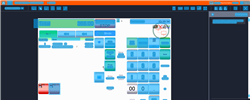
Task: Trigger Based Attended Automation
Workflow: NAMOS_KH_CashierSignOff

Step 1: Computer Vision in window 'Web Rep Console*' (msedge.exe)

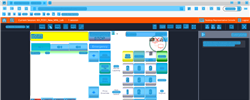
Step 2: CV refresh

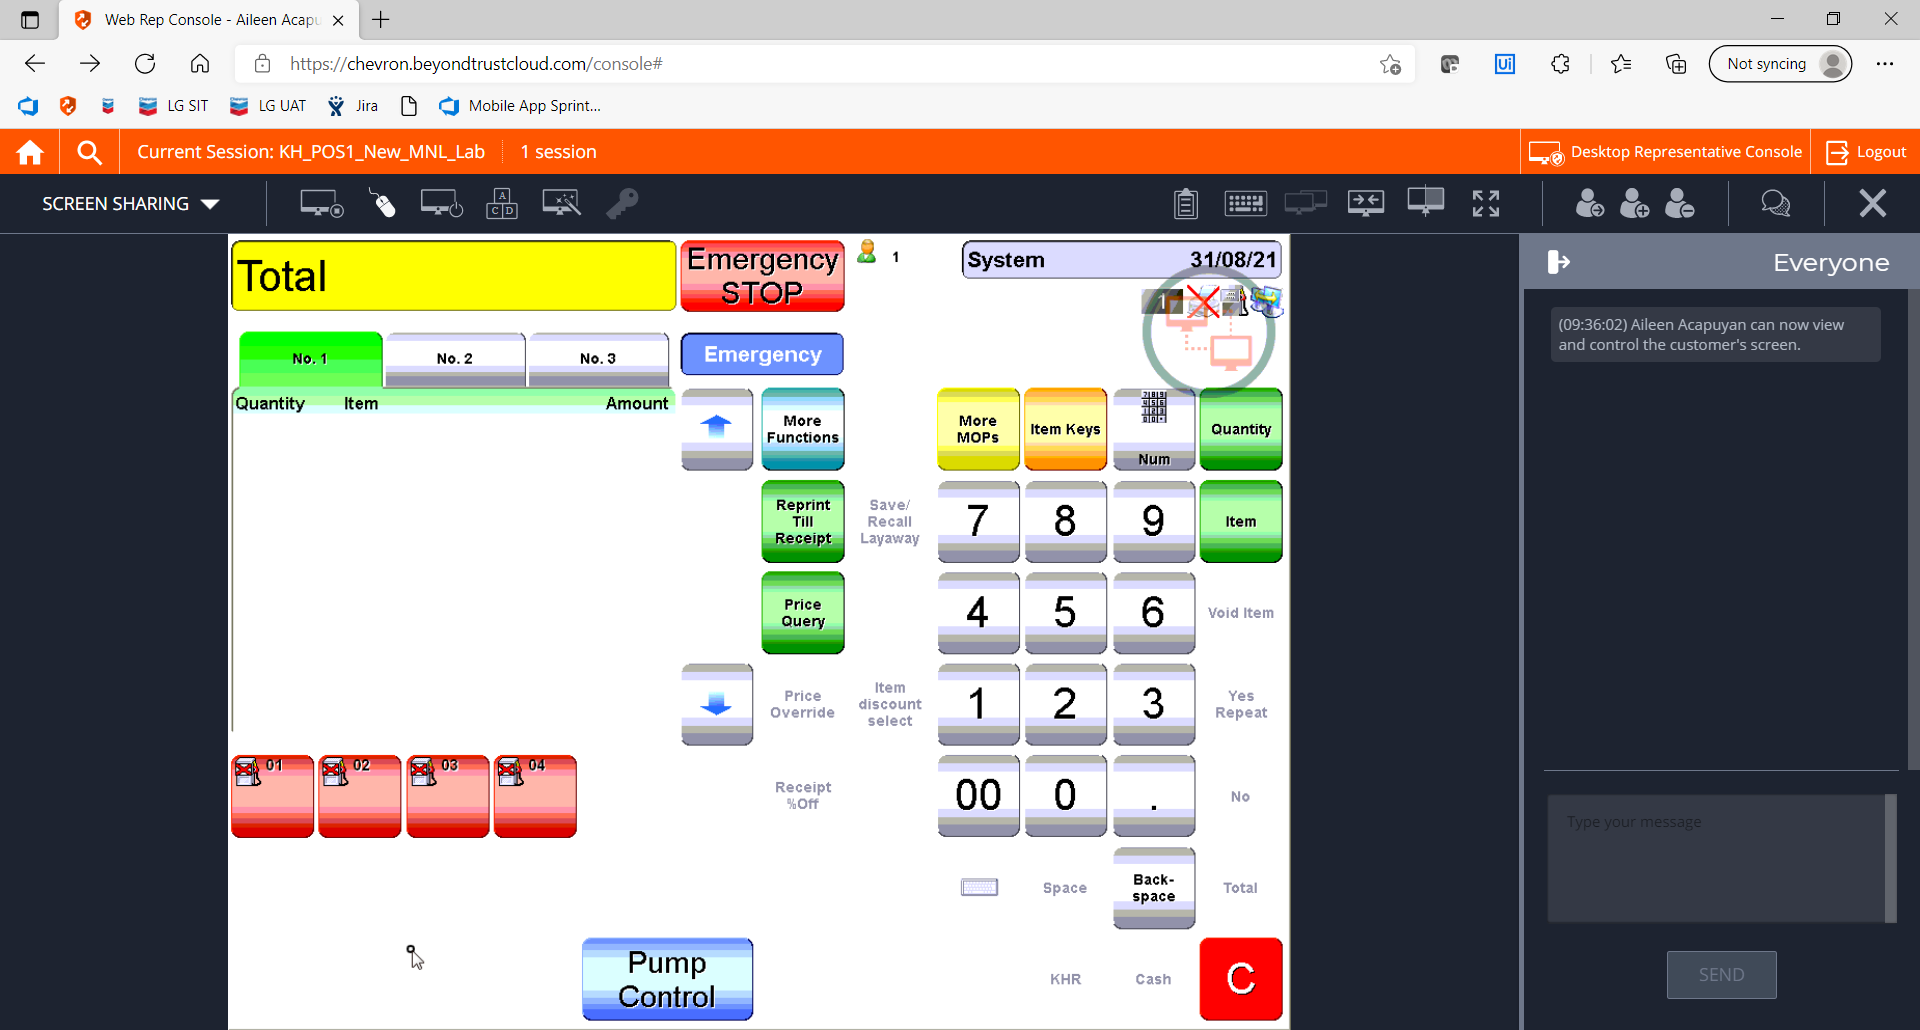
Step 3: CVCache

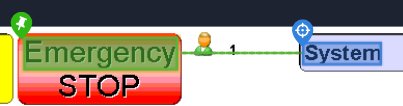
Step 4 [try]: get-text

Step 5: CvDescriptor (same screen as step 4)

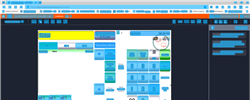
Step 6: CV refresh

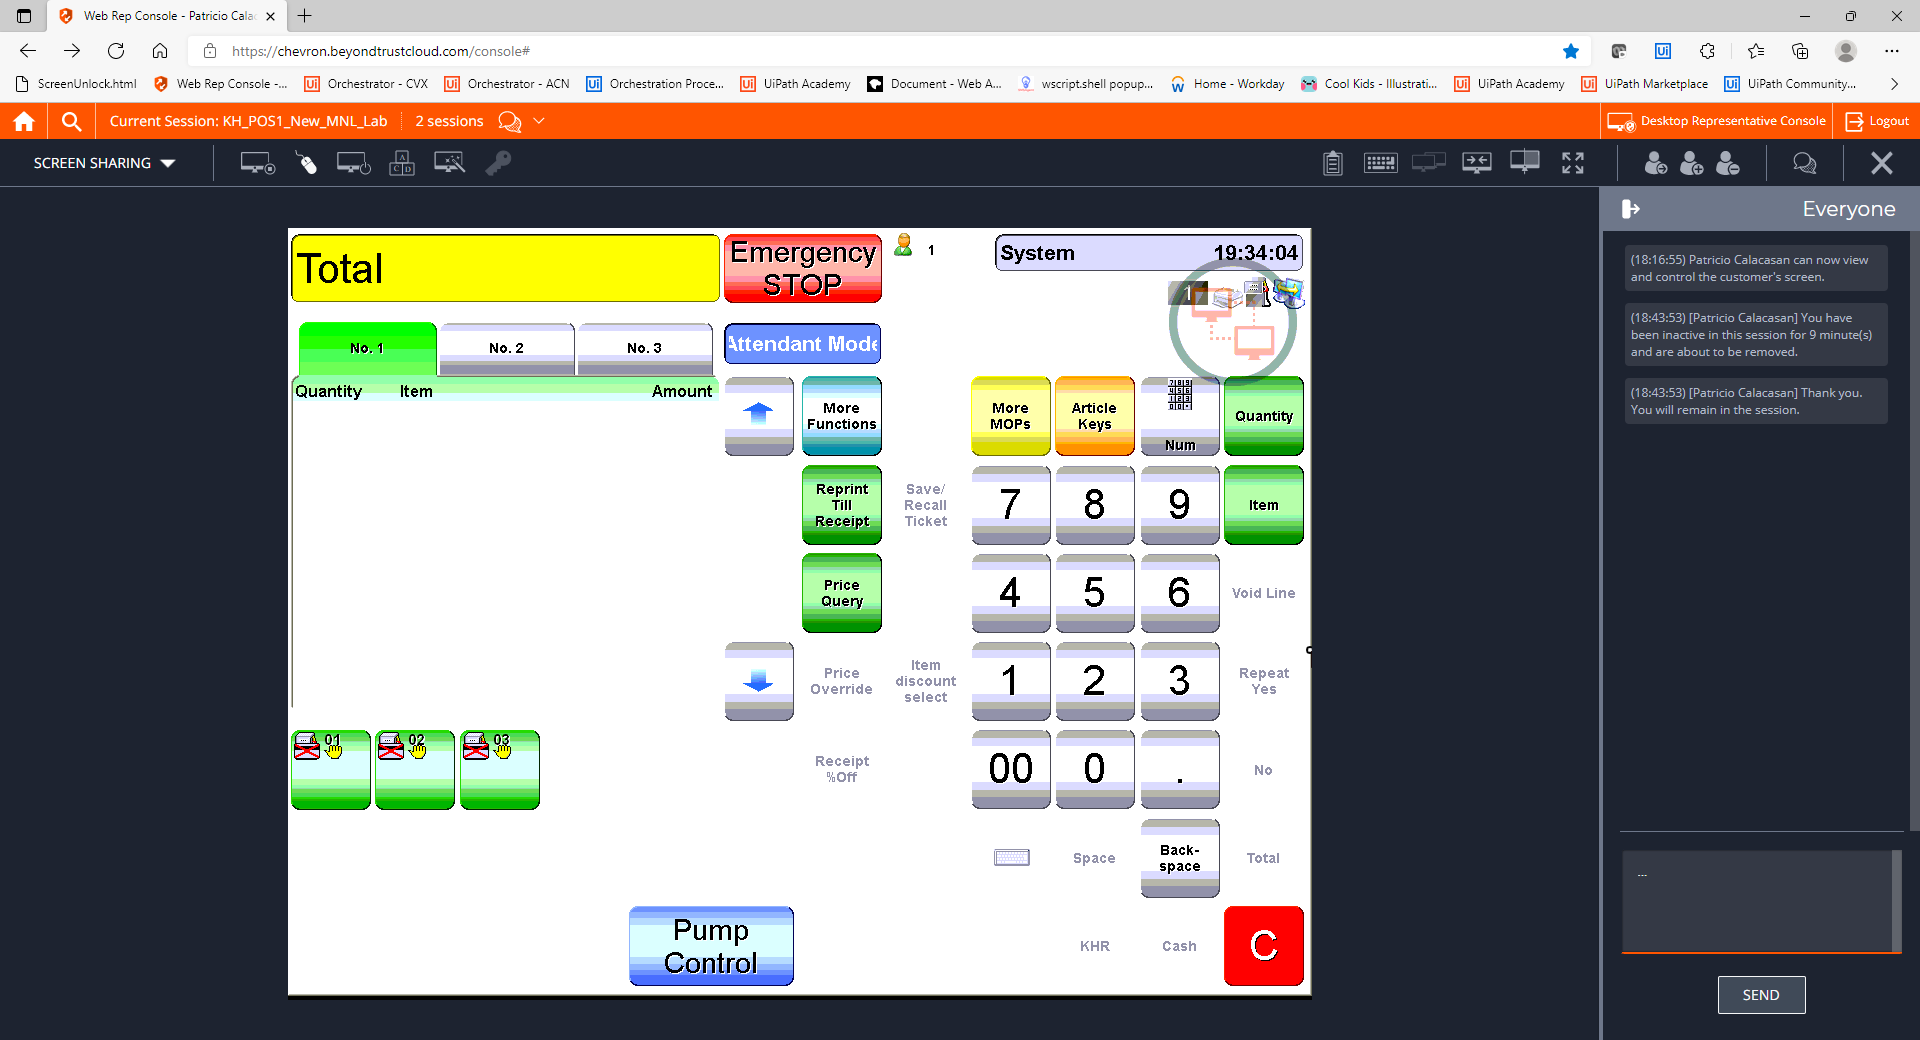
Step 7: CVCache

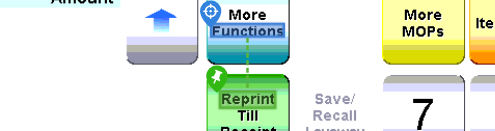
Step 8 [try]: CV Click - Text

Step 9: CvDescriptor (same screen as step 8)

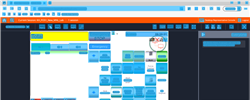
Step 10: CVRefresh

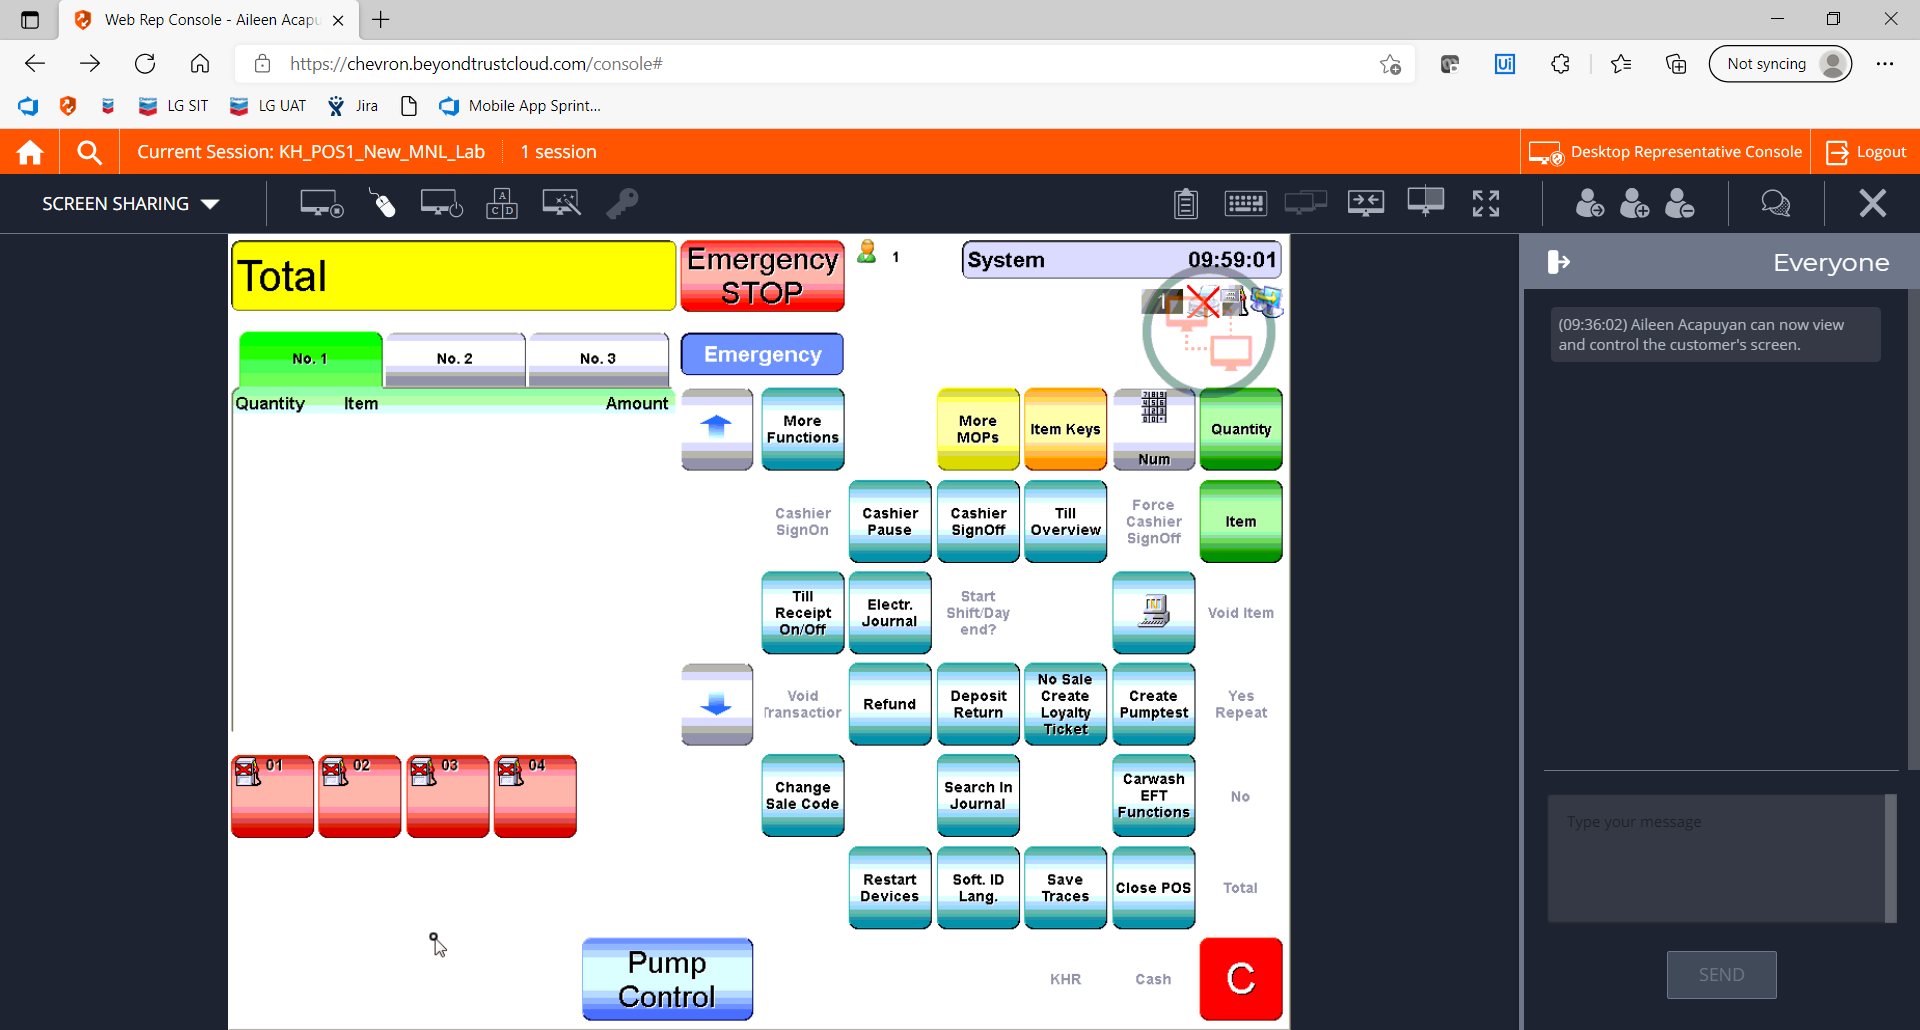
Step 11: CVCache

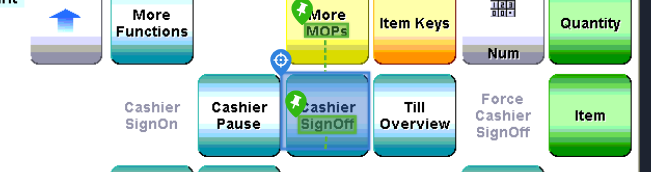
Step 12 [try]: CV Click - Cell

Step 13: CvDescriptor (same screen as step 12)

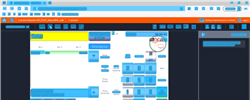
Step 14: CVRefresh

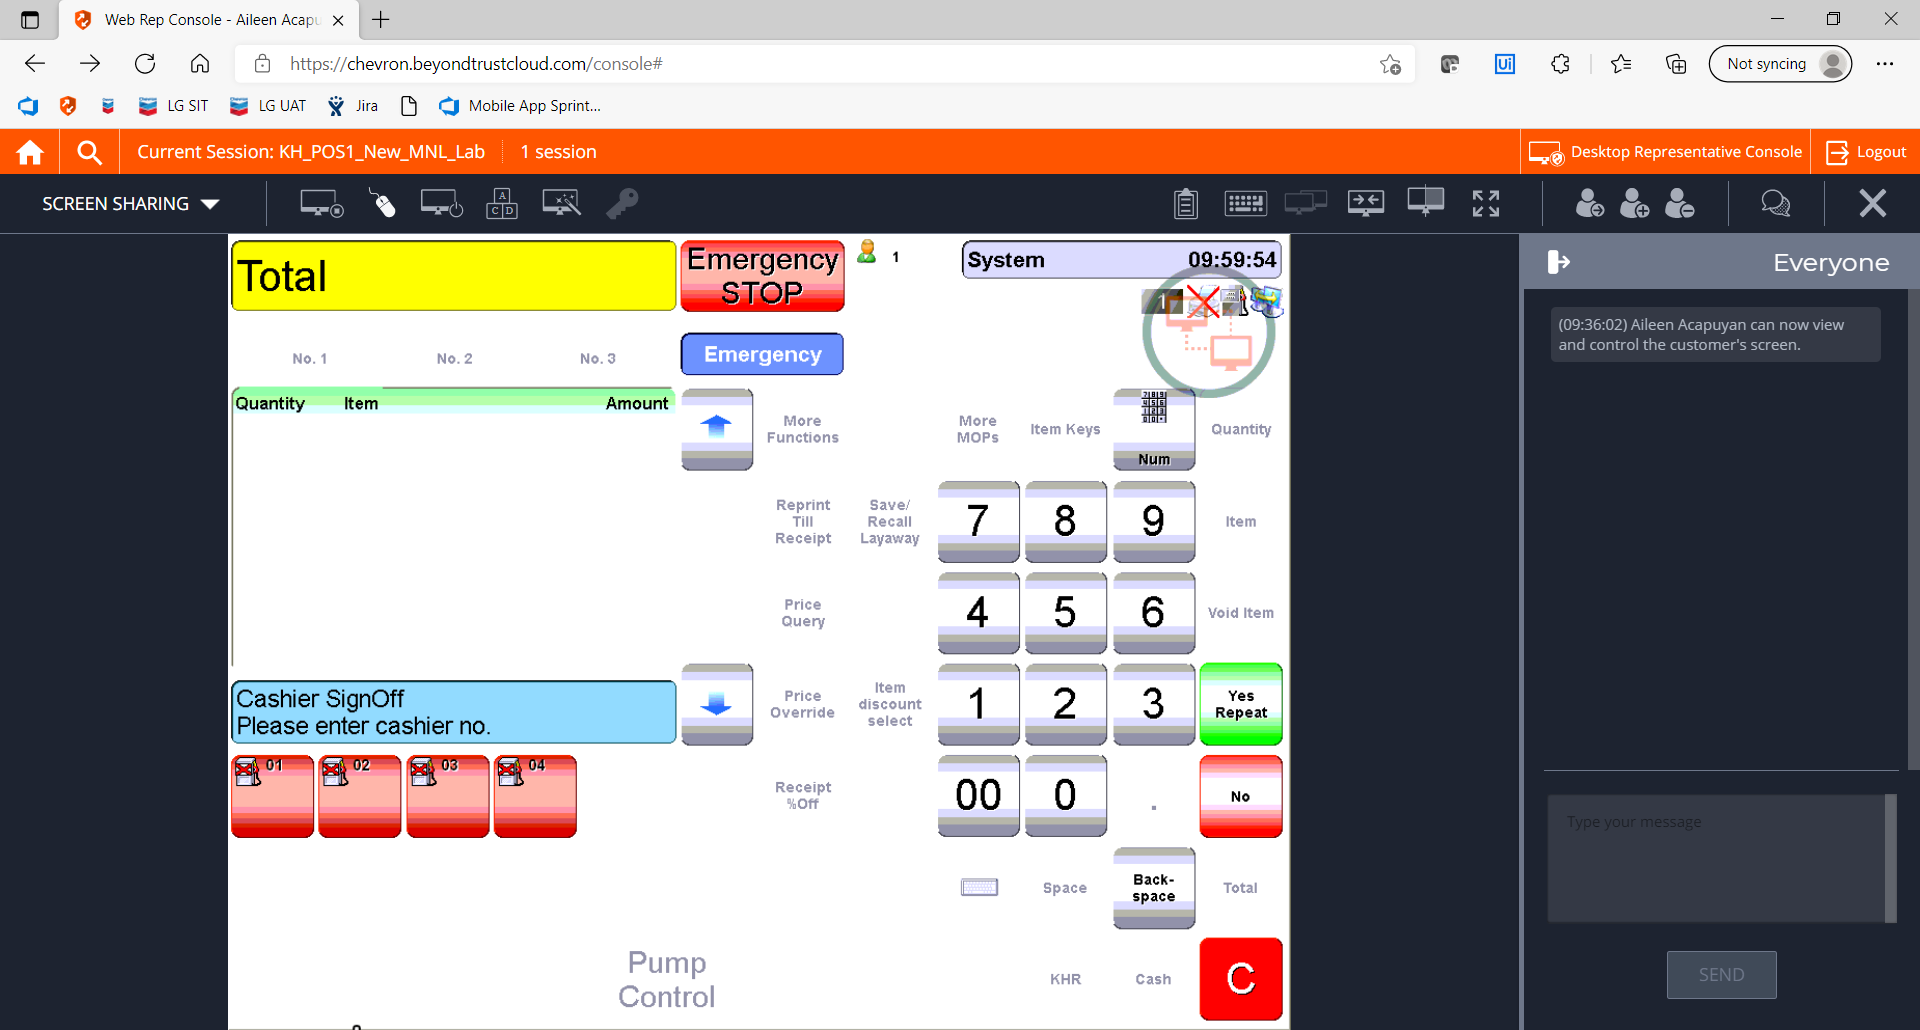
Step 15: CVCache

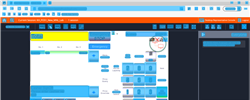
Step 16: CV refresh

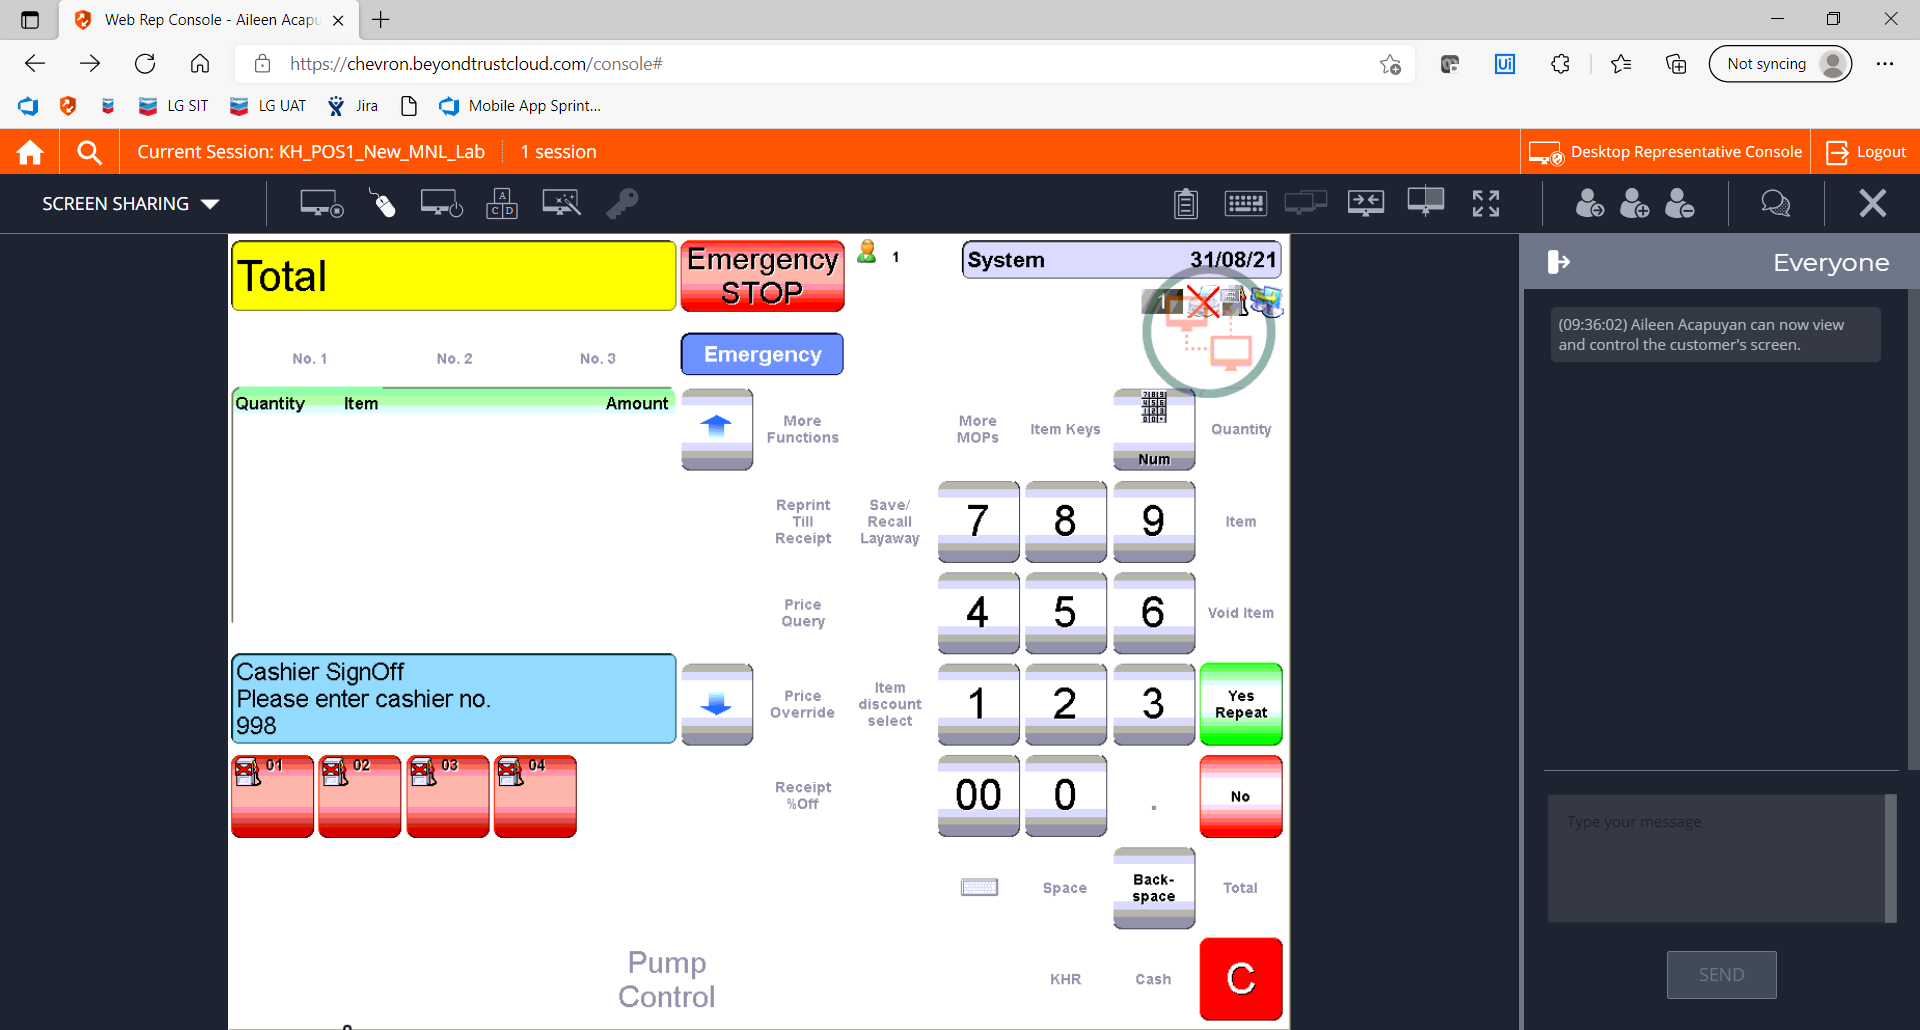
Step 17: CVCache

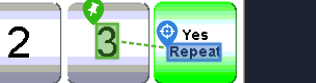
Step 18 [try]: CV Click - Text

Step 19: CvDescriptor (same screen as step 18)

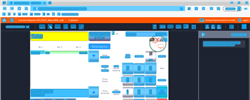
Step 20: CVRefresh

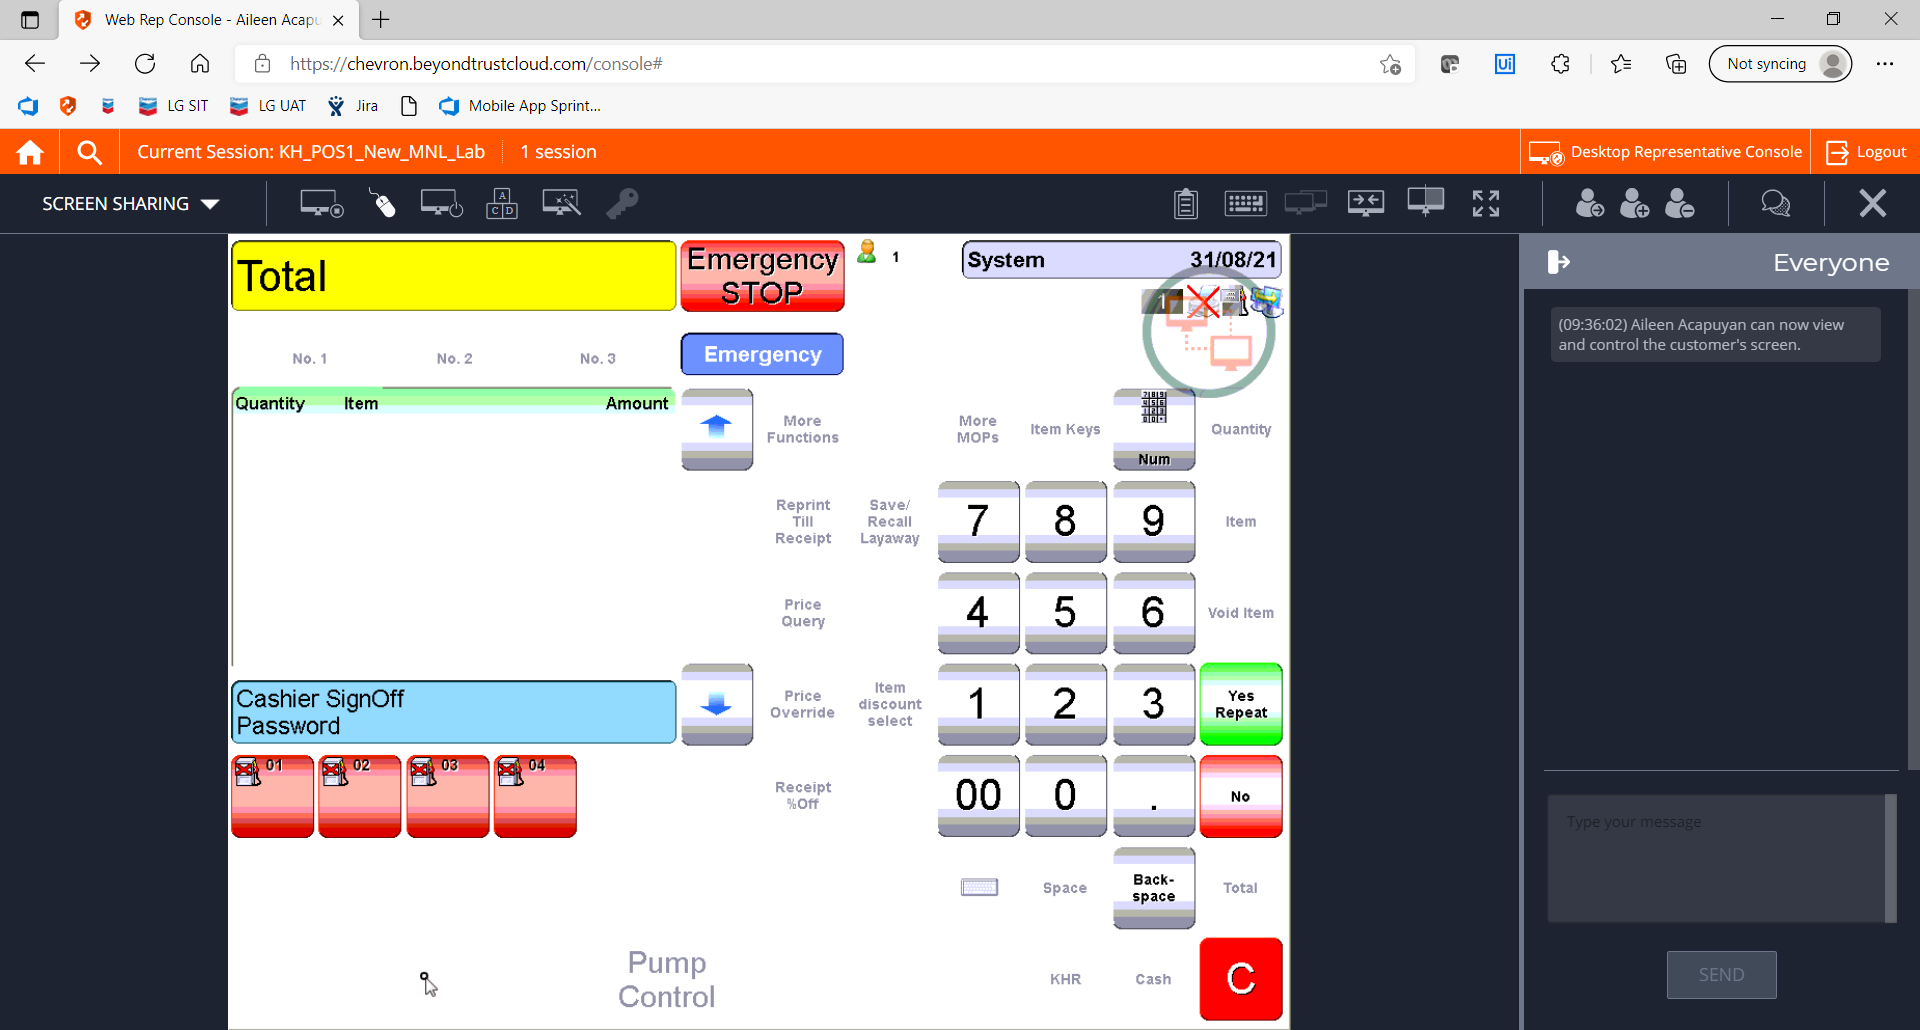
Step 21: CVCache

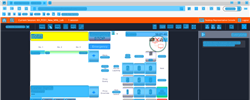
Step 22: CV refresh

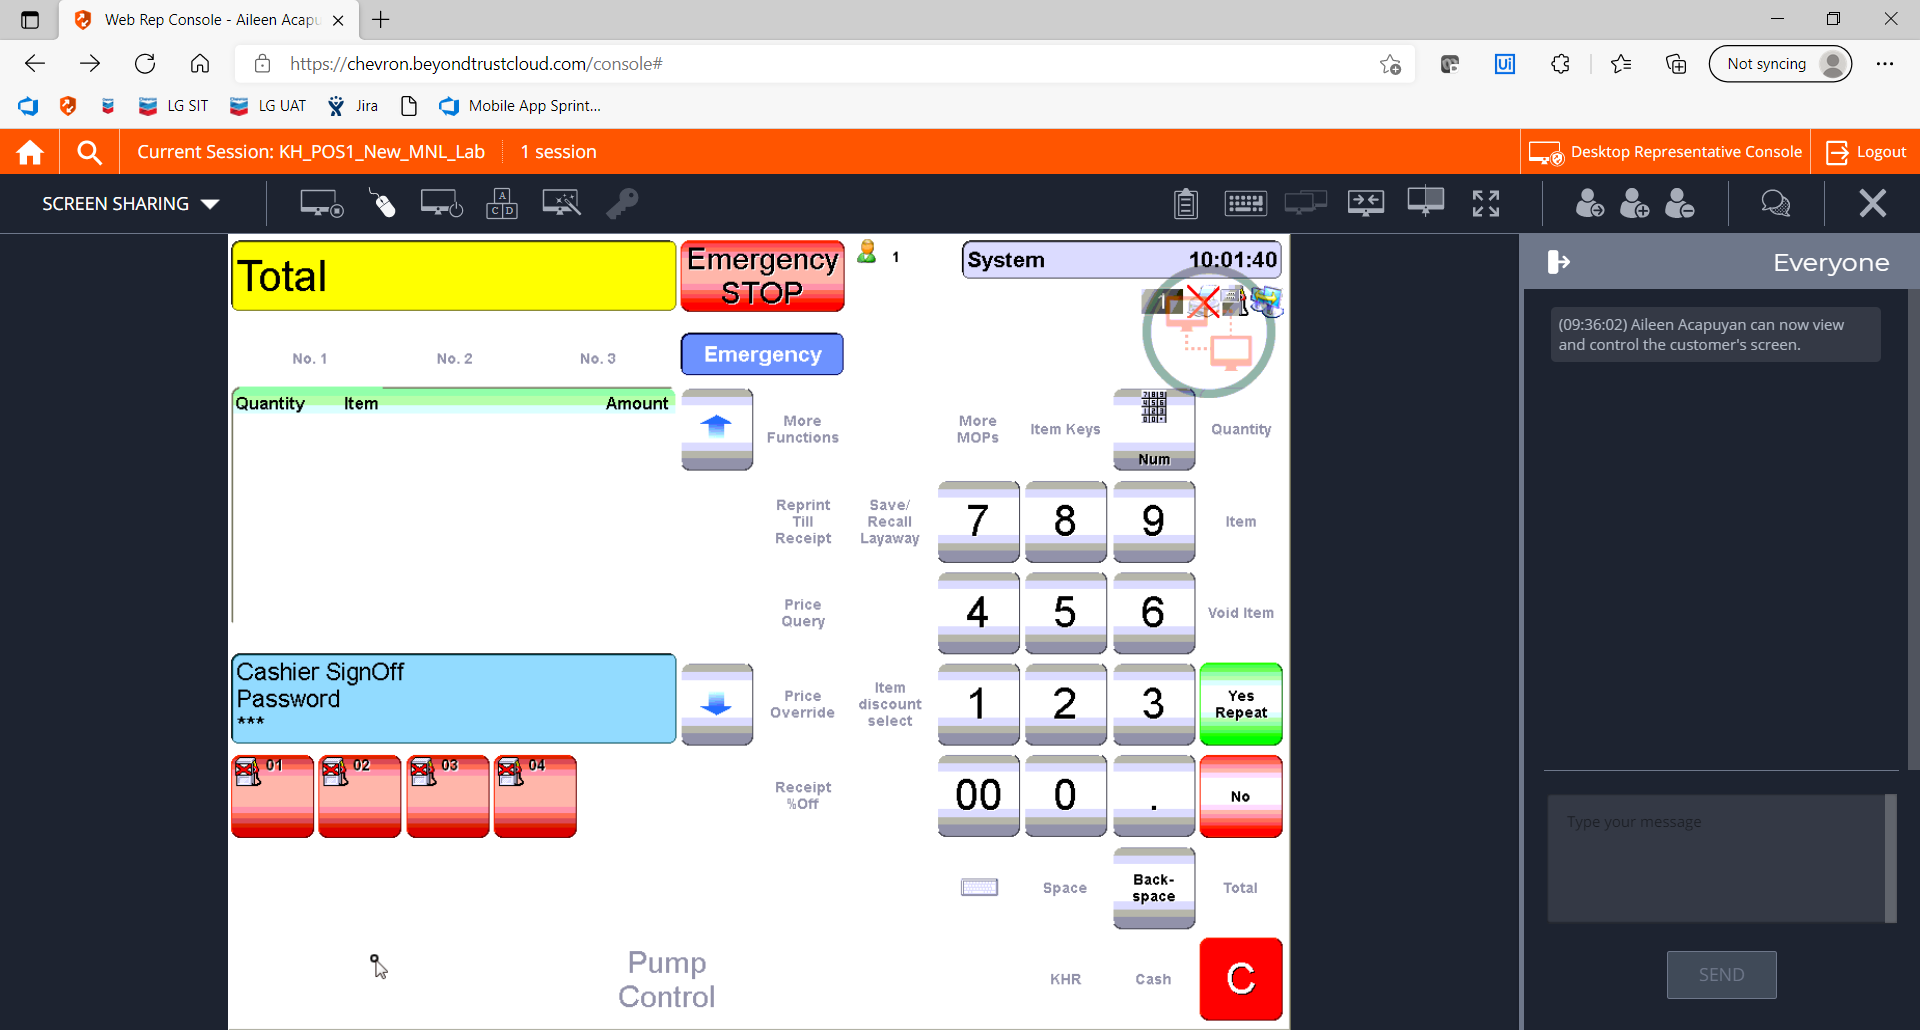
Step 23: CVCache

Step 24 [try]: CV Click - Text (same screen as step 18)

Step 25: CvDescriptor (same screen as step 18)

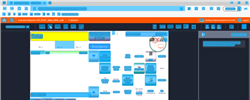
Step 26: CV refresh

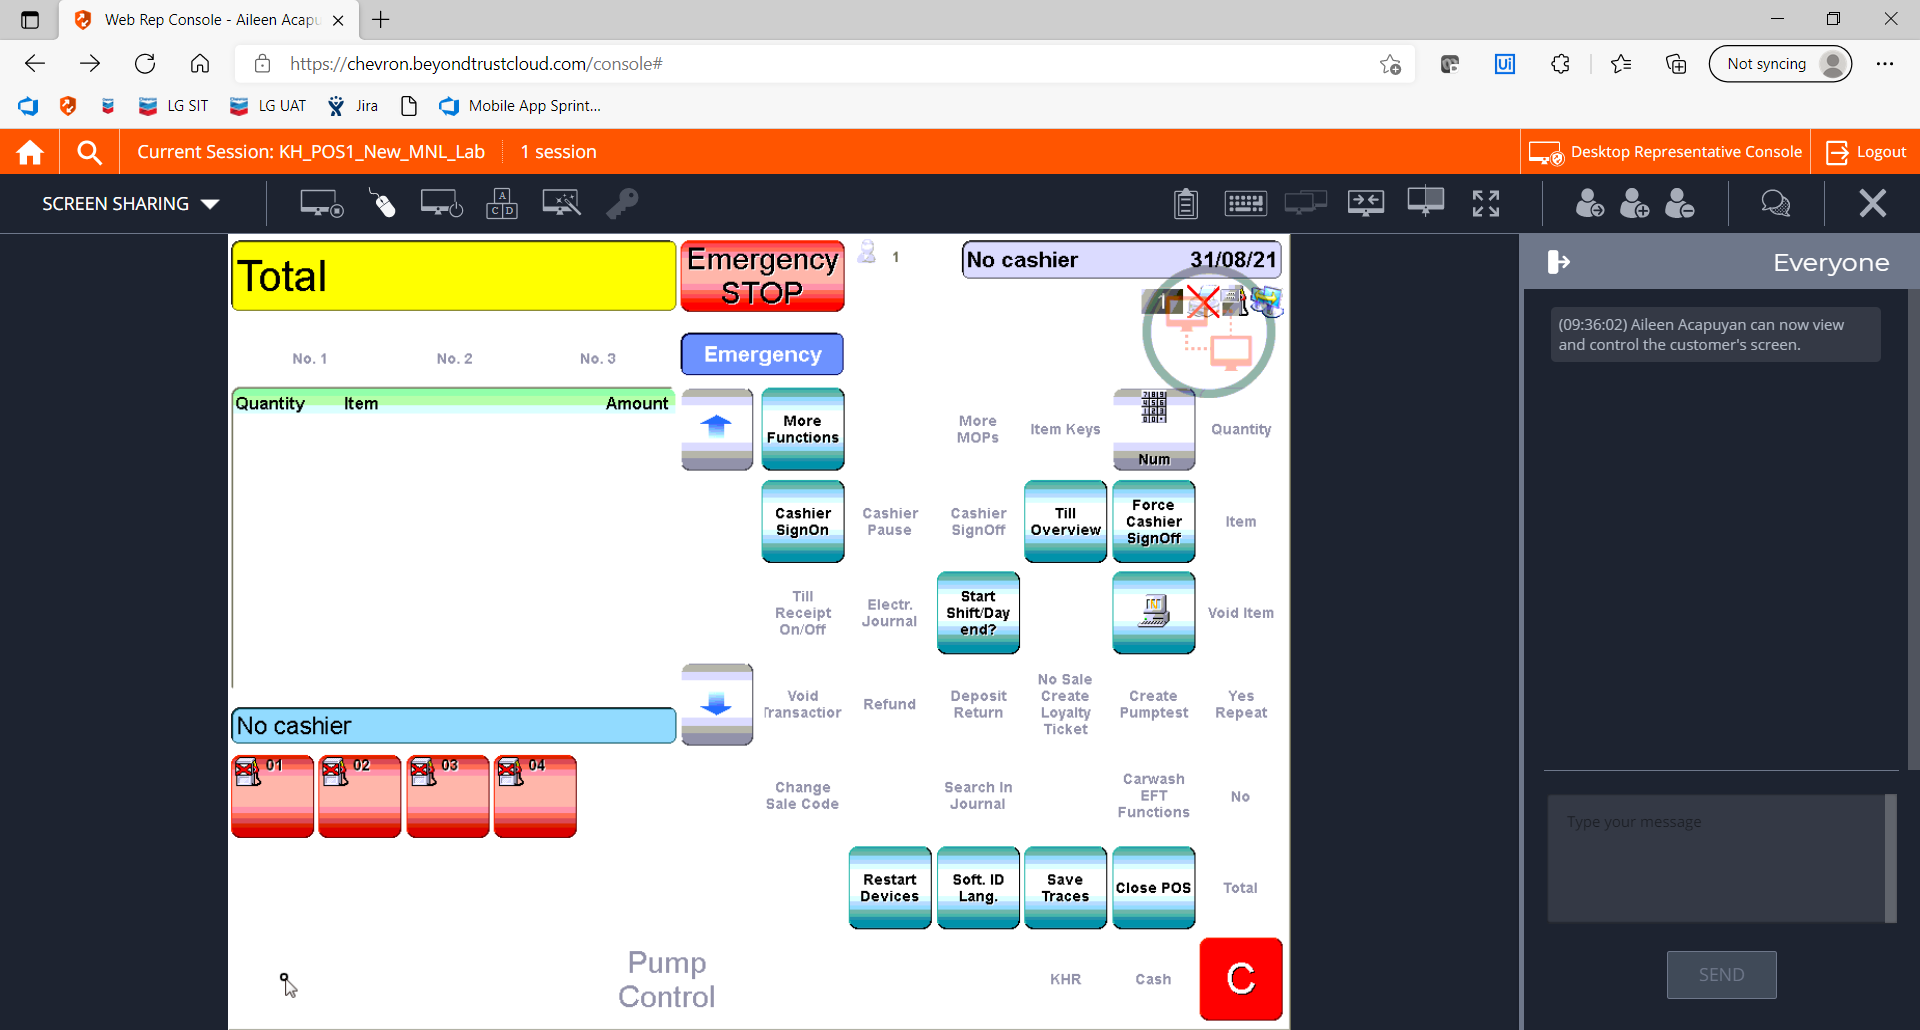
Step 27: CVCache

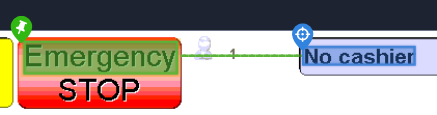
Step 28 [try]: get-text

Step 29: CvDescriptor (same screen as step 28)

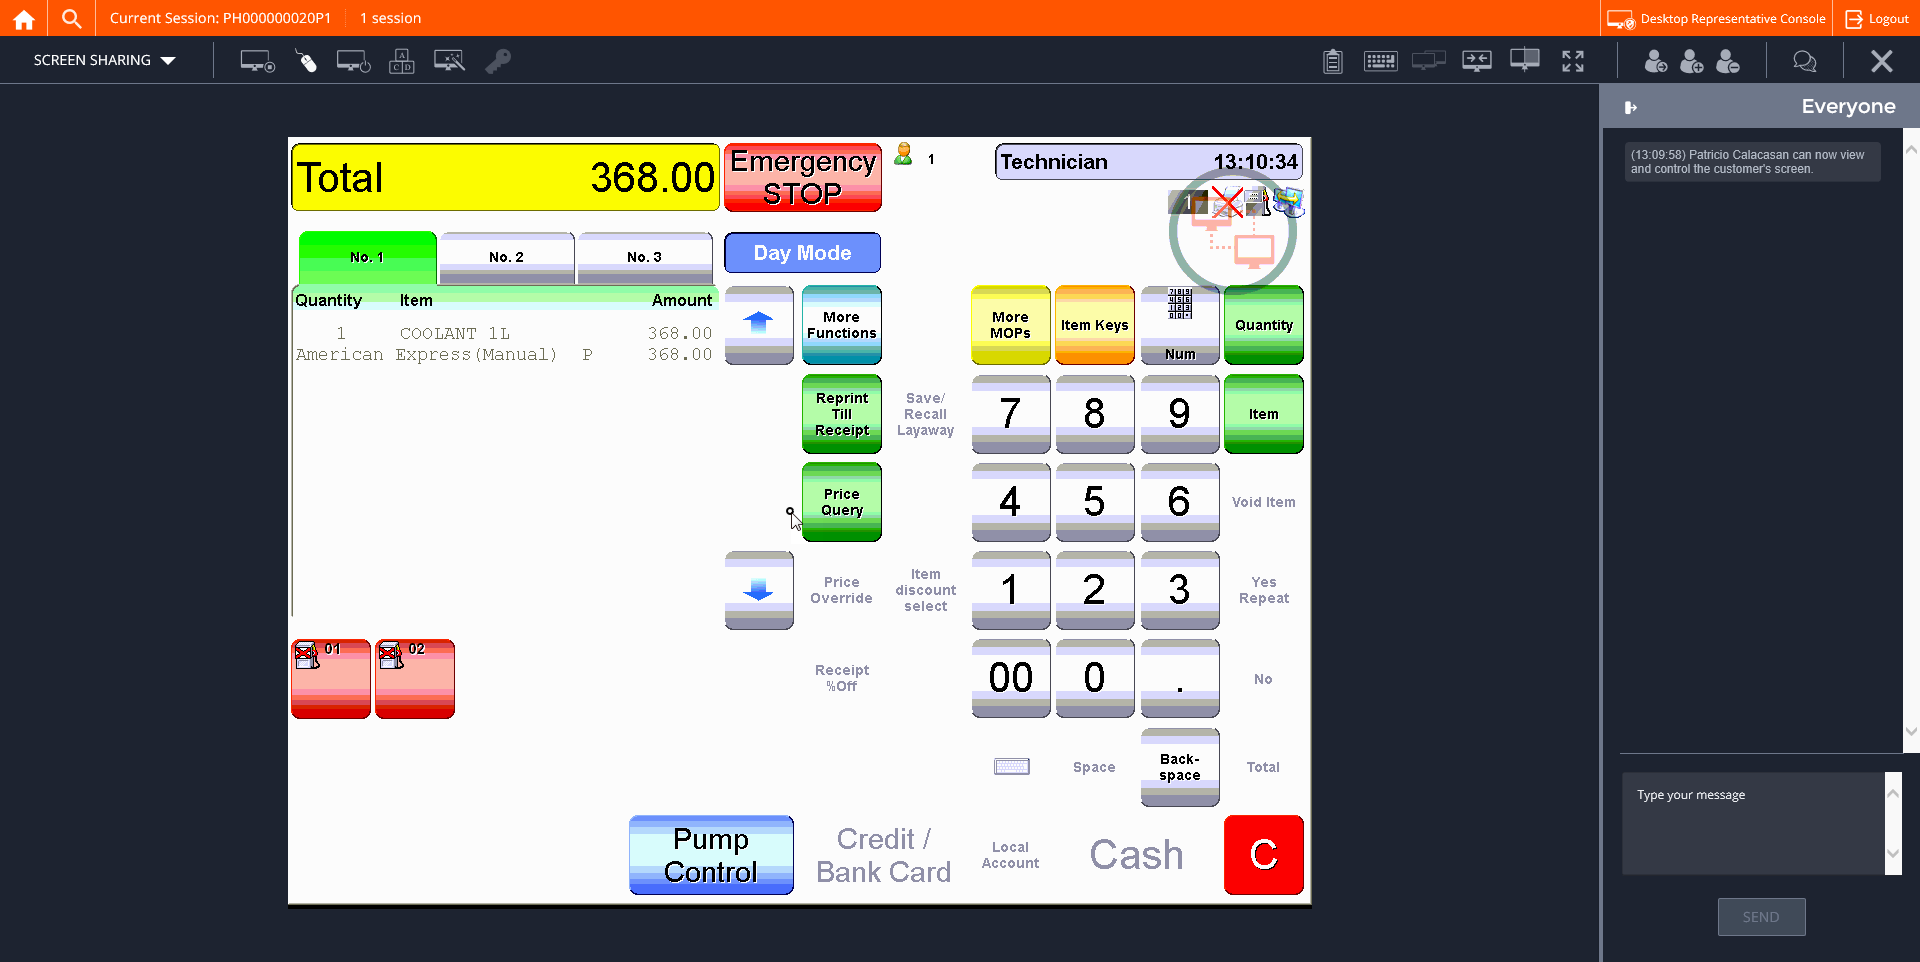
Step 30: CVCache